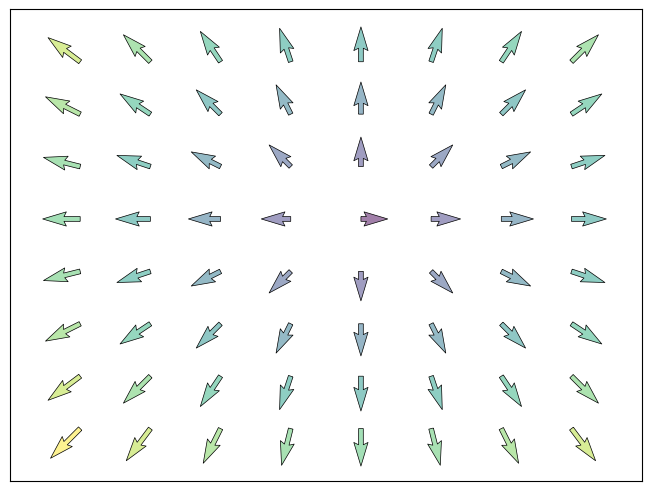

Generate this figure with matplotlib:
"""
Plotting a vector field: quiver
================================

A simple example showing how to plot a vector field (quiver) with
matplotlib.
"""

import numpy as np
import matplotlib.pyplot as plt

n = 8
X, Y = np.mgrid[0:n, 0:n]
T = np.arctan2(Y - n / 2.0, X - n / 2.0)
R = 10 + np.sqrt((Y - n / 2.0) ** 2 + (X - n / 2.0) ** 2)
U, V = R * np.cos(T), R * np.sin(T)

fig, ax = plt.subplots(layout="constrained")
ax.quiver(X, Y, U, V, R, alpha=0.5)
ax.quiver(X, Y, U, V, edgecolor="k", facecolor="None", linewidth=0.5)

ax.set(xlim=(-1, n), xticks=[])
ax.set(ylim=(-1, n), yticks=[])

plt.show()
